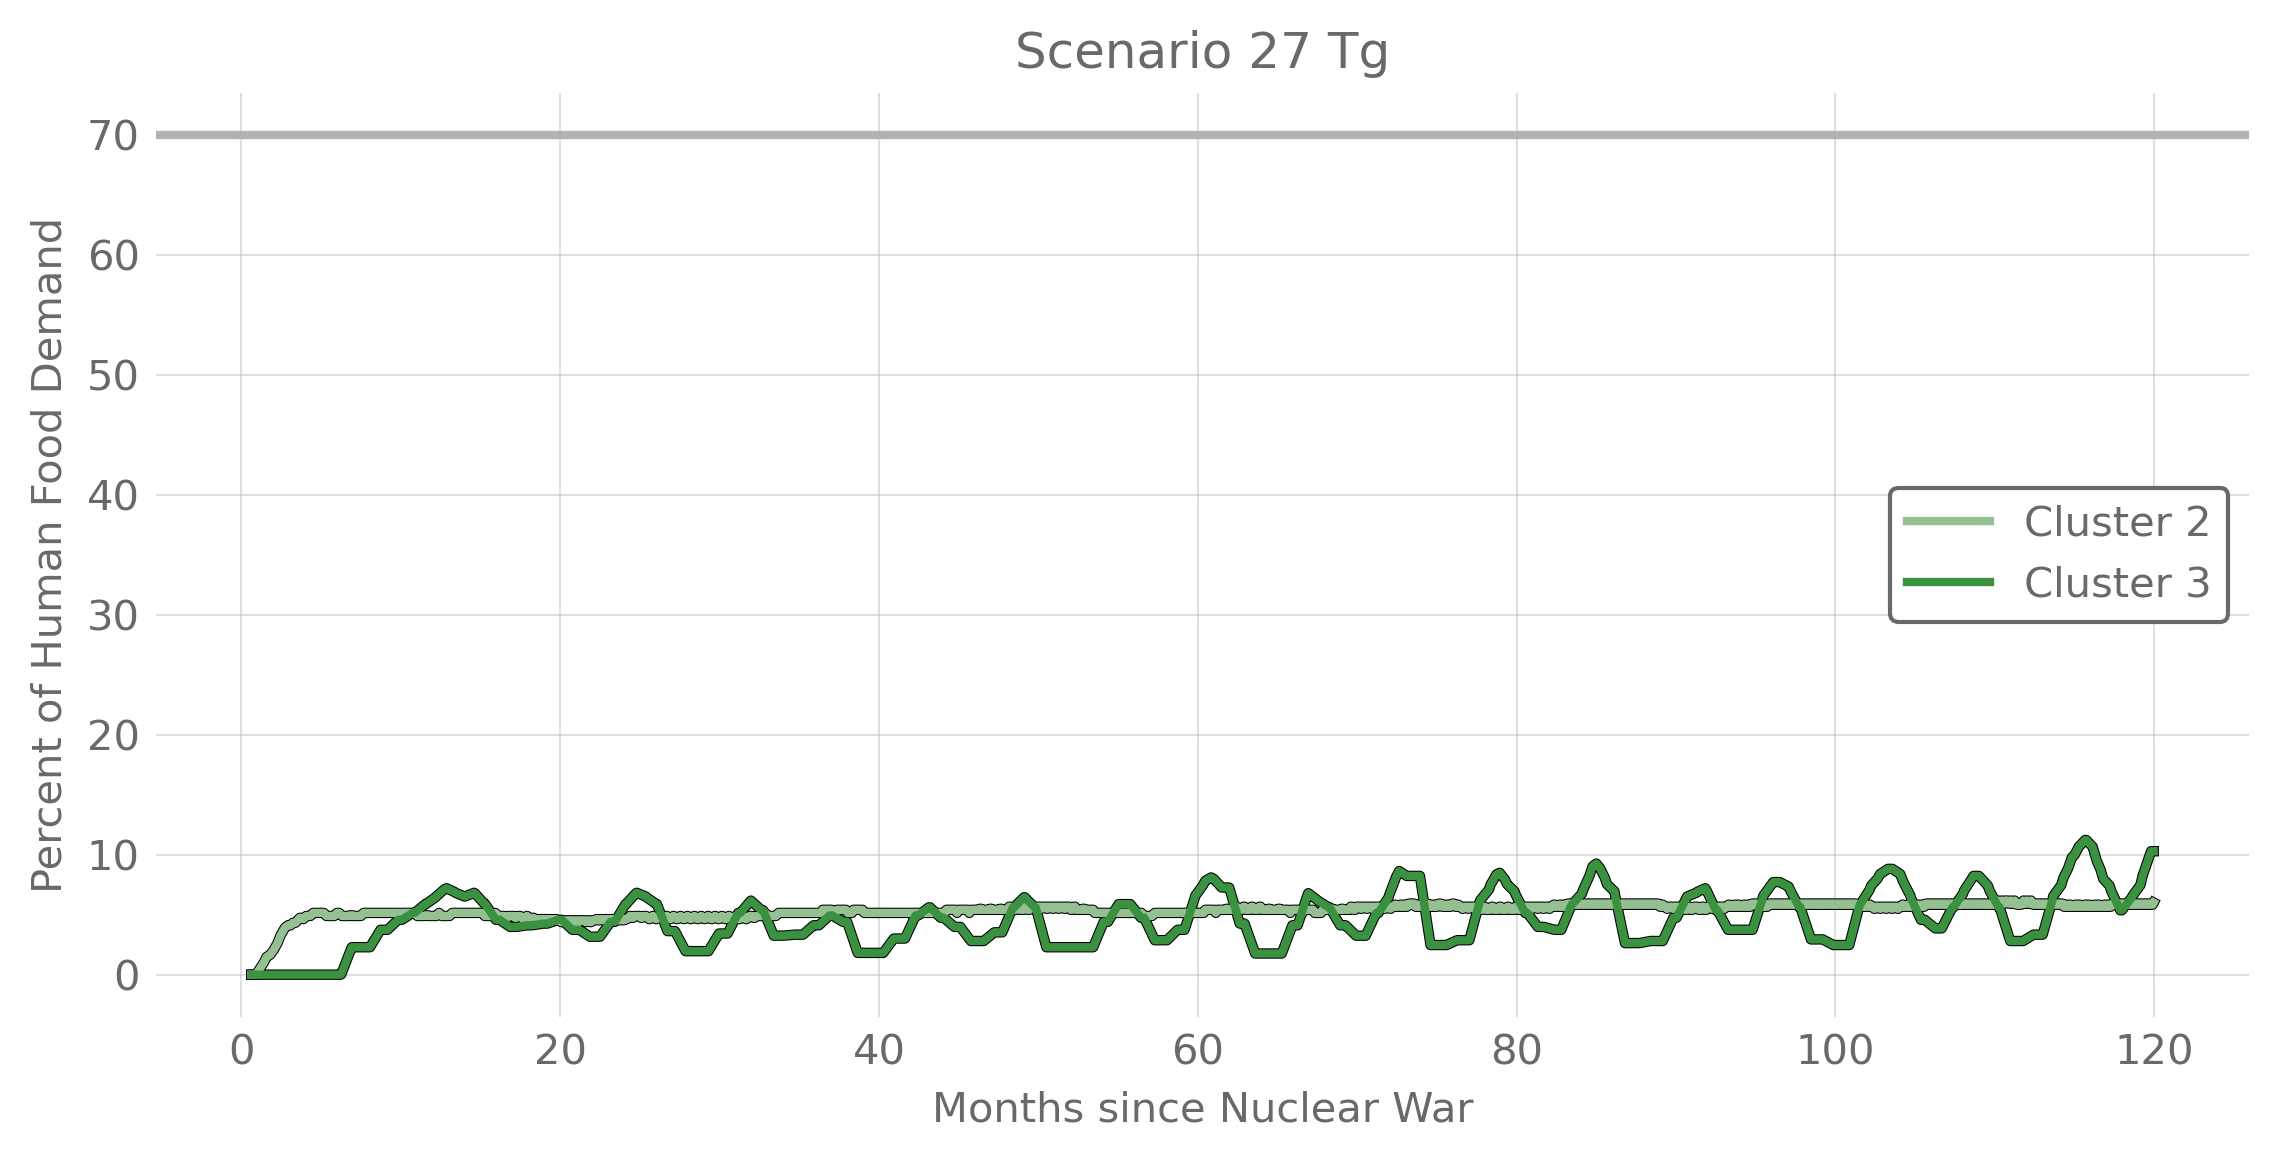

The file beside this chart, header and first rows:
, Cluster 2, Cluster 2 Mean Harvest Day, Cluster 3, Cluster 3 Mean Harvest Day
0.0, , 0.0, , 0.0
0.03333, , 0.0, , 0.0
0.06667, , 0.0, , 0.0
0.1, , 0.0, , 0.0
0.1333, , 0.0, , 0.0
0.1667, , 0.0, , 0.0
0.2, , 0.0, , 0.0
0.2333, , 0.0, , 0.0
0.2667, , 0.0, , 0.0
0.3, , 0.0, , 0.0
0.3333, , 0.0, , 0.0
0.3667, , 0.0, , 0.0
0.4, , 0.0, , 0.0
0.4333, , 0.0, , 0.0
0.4667, , 0.0, , 0.0
0.5, , 0.0, , 0.0
0.5333, , 0.0, , 0.0
0.5667, , 0.0, , 0.0
0.6, , 0.0, , 0.0
0.6333, 0.0, 0.0, 0.0, 0.0
0.6667, 0.0, 0.0, 0.0, 0.0
0.7, 0.0, 0.0, 0.0, 0.0
0.7333, 0.0, 0.0, 0.0, 0.0
0.7667, 0.0, 0.0, 0.0, 0.0
0.8, 0.0, 0.0, 0.0, 0.0
0.8333, 0.0, 0.0, 0.0, 0.0
0.8667, 0.0, 0.0, 0.0, 0.0
0.9, 0.0, 0.0, 0.0, 0.0
0.9333, 0.03677, 56267, 0.0, 0.0
0.9667, 0.1054, 105031, 0.0, 0.0
1.0, 0.174, 105031, 0.0, 0.0
1.033, 0.2427, 105031, 0.0, 0.0
1.067, 0.3113, 105031, 0.0, 0.0
1.1, 0.38, 105031, 0.0, 0.0
1.133, 0.4486, 105031, 0.0, 0.0
1.167, 0.5172, 105031, 0.0, 0.0
1.2, 0.5859, 105031, 0.0, 0.0
1.233, 0.6545, 105031, 0.0, 0.0
1.267, 0.7232, 105031, 0.0, 0.0
1.3, 0.7918, 105031, 0.0, 0.0
1.333, 0.8604, 105031, 0.0, 0.0
1.367, 0.9291, 105031, 0.0, 0.0
1.4, 0.9977, 105031, 0.0, 0.0
1.433, 1.066, 105031, 0.0, 0.0
1.467, 1.16, 143224, 0.0, 0.0
1.5, 1.254, 143224, 0.0, 0.0
1.533, 1.347, 143224, 0.0, 0.0
1.567, 1.441, 143224, 0.0, 0.0
1.6, 1.498, 143224, 0.0, 0.0
1.633, 1.523, 143224, 0.0, 0.0
1.667, 1.548, 143224, 0.0, 0.0
1.7, 1.572, 143224, 0.0, 0.0
1.733, 1.597, 143224, 0.0, 0.0
1.767, 1.622, 143224, 0.0, 0.0
1.8, 1.647, 143224, 0.0, 0.0
1.833, 1.707, 196933, 0.0, 0.0
1.867, 1.767, 196933, 0.0, 0.0
1.9, 1.828, 196933, 0.0, 0.0
1.933, 1.888, 196933, 0.0, 0.0
1.967, 1.948, 196933, 0.0, 0.0
... 3,540 more rows
